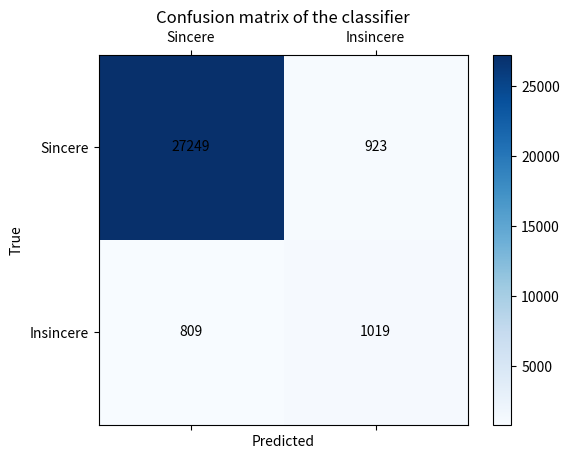

Generate this figure with matplotlib:
import matplotlib.pyplot as plt 
labels = ['Sincere', 'Insincere']
cm =    [[27249,923],
 [809,1019]]
fig = plt.figure()
ax = fig.add_subplot(111)
cax = ax.matshow(cm, cmap='Blues')
plt.title('Confusion matrix of the classifier')
fig.colorbar(cax)
ax.set_xticklabels([''] + labels)
ax.set_yticklabels([''] + labels)
plt.xlabel('Predicted')
plt.ylabel('True')
for i in range(2):
    for j in range(2):
        text = ax.text(j, i, cm[i][j],
                       ha="center", va="center", color="black")
plt.show()